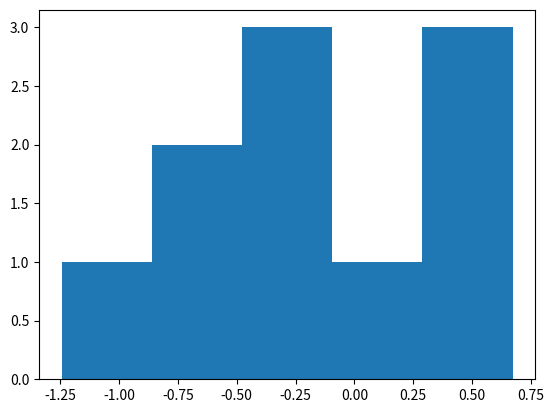
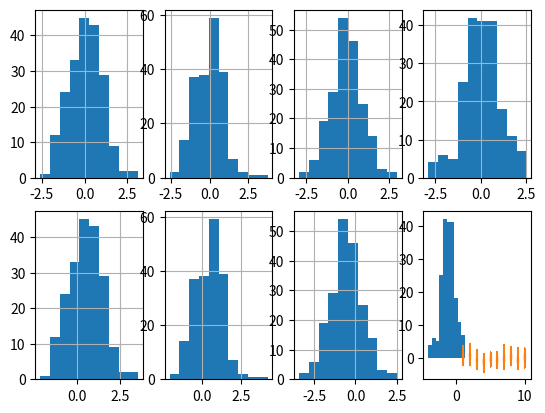

The script that saved these images, in order:
import numpy as np
import matplotlib.pyplot as plt

num_arm = 10
num_data = 200

a = np.random.randn(num_arm)
b = np.random.randn(num_data, num_arm)

print("a=", a)
print("b=", b)
c = b + a
print(c.shape)
print("c=", b+a)

plt.hist(a, bins=5)
plt.show()


fig, axes = plt.subplots(nrows=2, ncols=4)
for i in range(4):
    ax = axes[0,i]
    ax.grid()
    ax.hist(b[:,i])

for i in range(4):
    ax = axes[1,i]
    ax.grid()
    ax.hist(c[:,i])

plt.show()

plt.violinplot(c, showmeans=True)
plt.grid()
plt.show()
